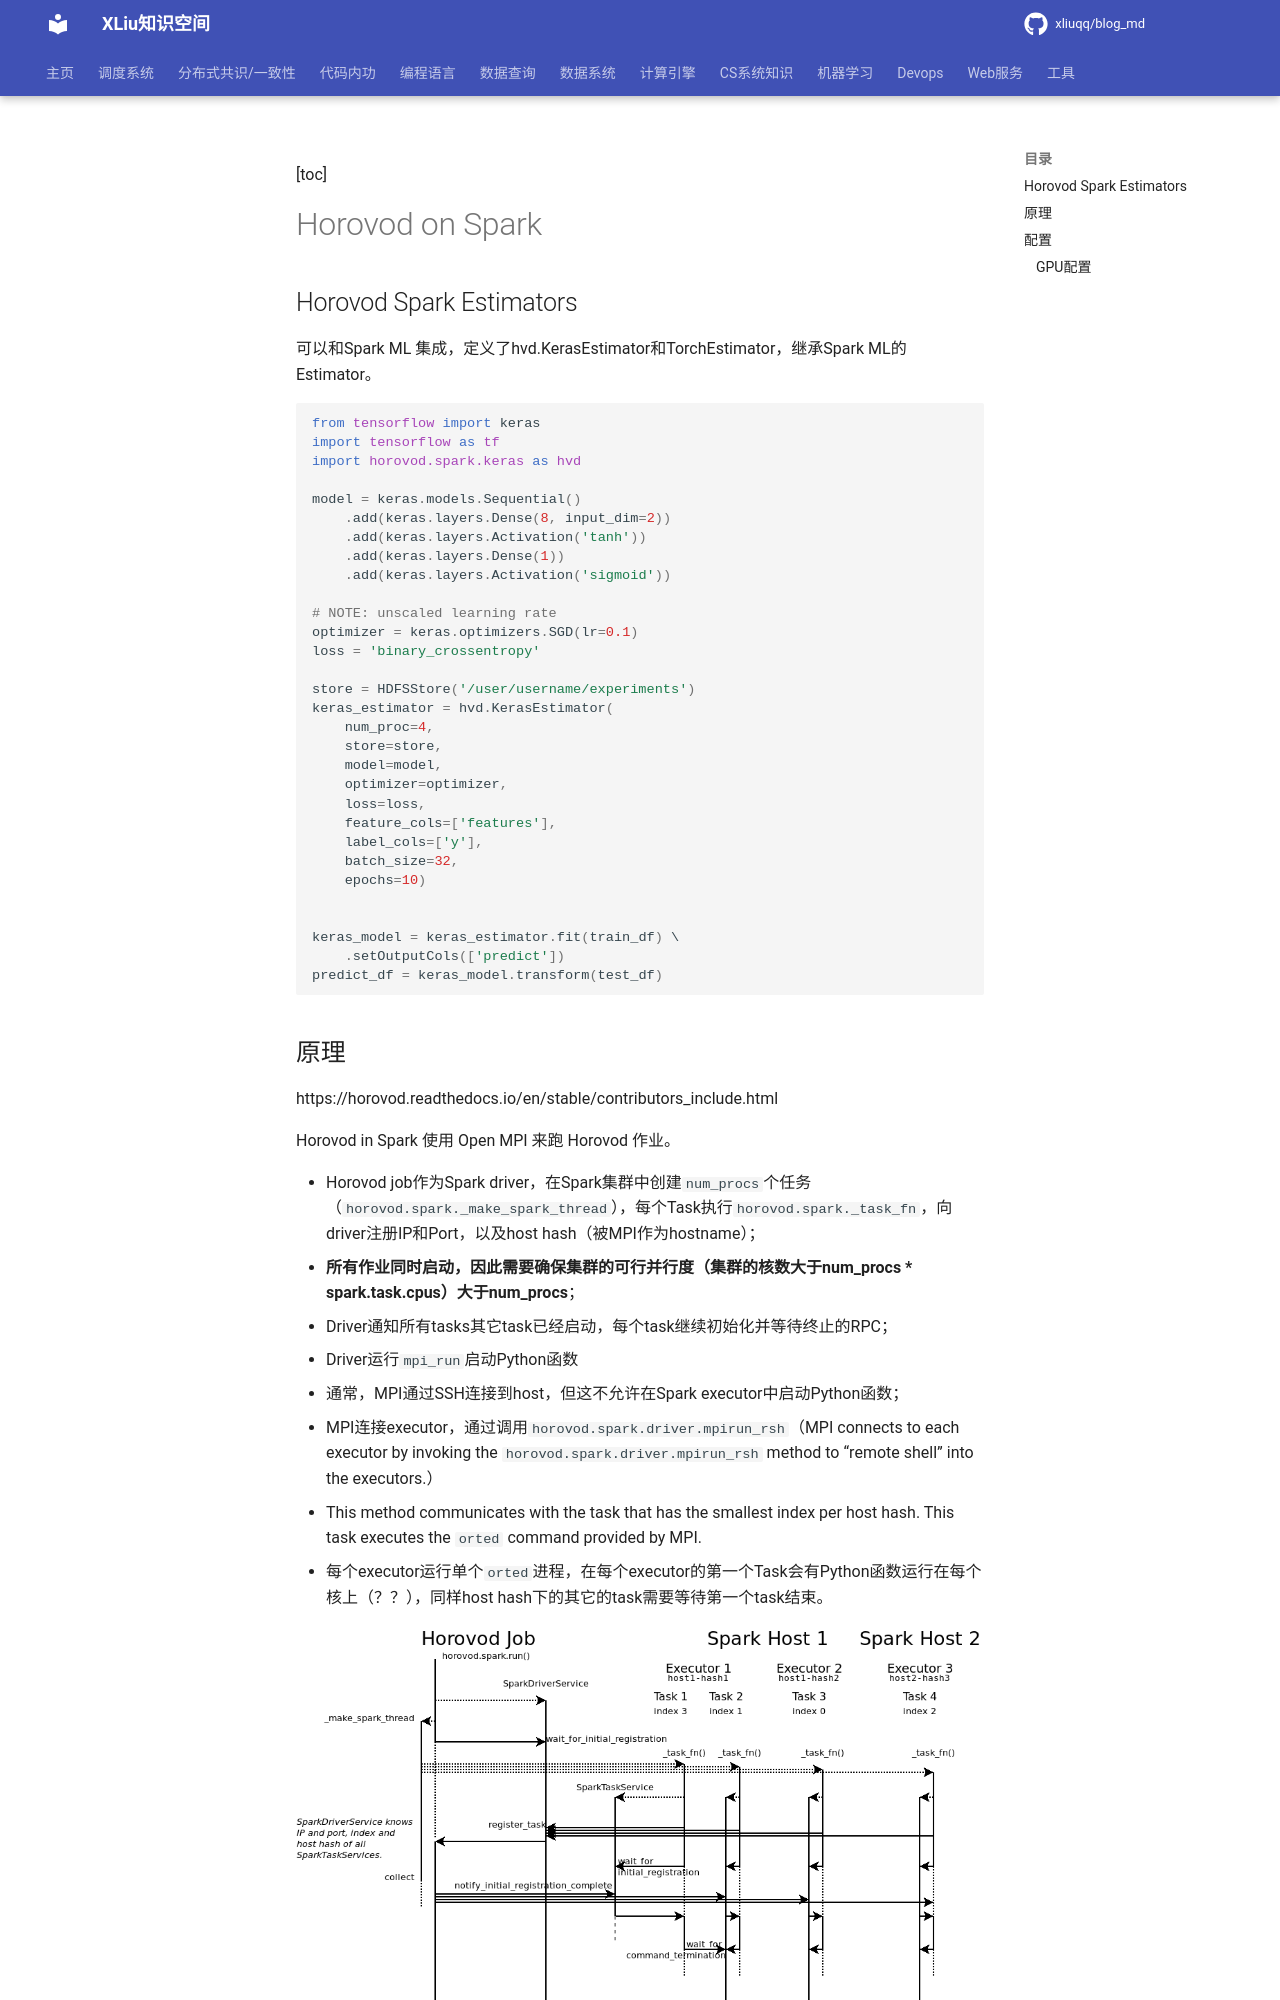

repository: xliuqq/blog_md · page: machine_learning/framework/horovod/spark.html · generator: mkdocs

[toc]

# Horovod on Spark

## Horovod Spark Estimators

可以和Spark ML 集成，定义了hvd.KerasEstimator和TorchEstimator，继承Spark ML的Estimator。

```python
from tensorflow import keras
import tensorflow as tf
import horovod.spark.keras as hvd

model = keras.models.Sequential()
    .add(keras.layers.Dense(8, input_dim=2))
    .add(keras.layers.Activation('tanh'))
    .add(keras.layers.Dense(1))
    .add(keras.layers.Activation('sigmoid'))

# NOTE: unscaled learning rate
optimizer = keras.optimizers.SGD(lr=0.1)
loss = 'binary_crossentropy'

store = HDFSStore('/user/username/experiments')
keras_estimator = hvd.KerasEstimator(
    num_proc=4,
    store=store,
    model=model,
    optimizer=optimizer,
    loss=loss,
    feature_cols=['features'],
    label_cols=['y'],
    batch_size=32,
    epochs=10)


keras_model = keras_estimator.fit(train_df) \
    .setOutputCols(['predict'])
predict_df = keras_model.transform(test_df)
```
